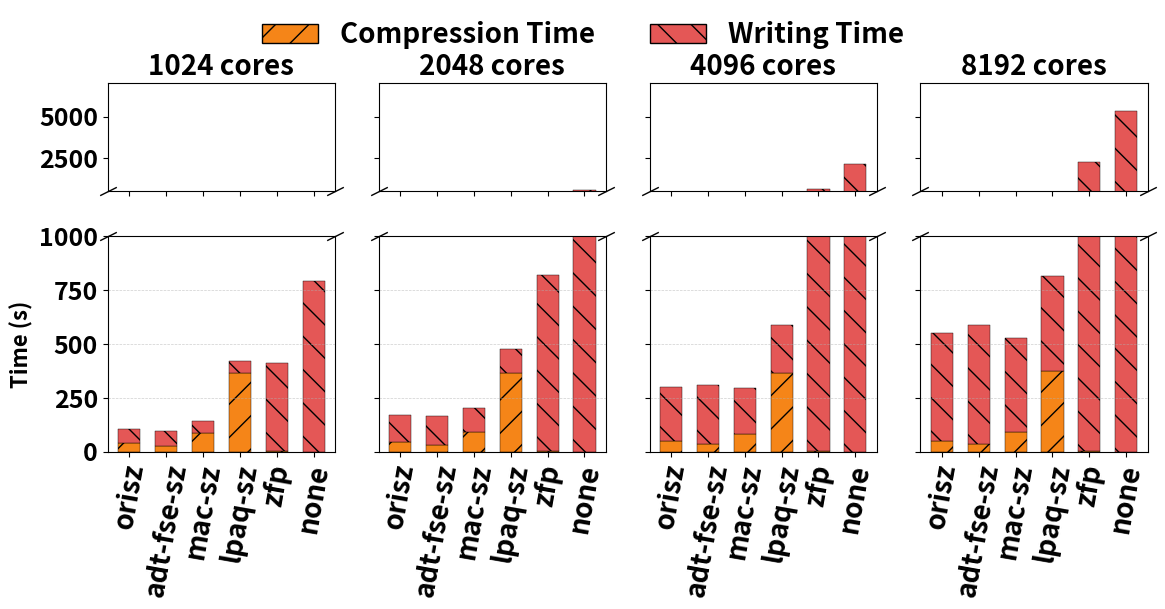

This figure's Python source: (Note: this script raises an exception after producing the figure.)
import matplotlib.pyplot as plt
from matplotlib.patches import Patch
import numpy as np

# 原始数据
data = {
    "lpaq-sz": {
        "1024": [364, 55],
        "2048": [365, 110],
        "4096": [366, 220],
        "8192": [373, 443],
    },
    "mac-sz": {
        "1024": [88, 53],
        "2048": [94, 107],
        "4096": [82, 215],
        "8192": [93, 433],
    },
    "orisz": {
        "1024": [42, 62],
        "2048": [46, 124],
        "4096": [52, 249],
        "8192": [52, 501],
    },
    "adt-fse-sz": {
        "1024": [28, 68],
        "2048": [31, 137],
        "4096": [36, 276],
        "8192": [36, 554],
    },
    "zfp": {
        "1024": [6, 406],
        "2048": [6, 812],
        "4096": [6, 1625],
        "8192": [6, 3250],
    },
    "none": {
        "1024": [0, 790],
        "2048": [0, 1580],
        "4096": [0, 3160],
        "8192": [0, 6320],
    }
}


methods = ["orisz", "adt-fse-sz", "mac-sz", "lpaq-sz",  "zfp", "none"]
cores = ["1024", "2048", "4096", "8192"]

compression_color = '#F58518'
write_color = '#E45756'
compression_hatch = '/'
write_hatch = '\\'

plt.rcParams.update({
    'font.size': 18,
    'font.weight': 'bold',
    'axes.labelweight': 'bold',
})

fig, axes = plt.subplots(2, len(cores), figsize=(12, 6), sharex='col', sharey='row',
                         gridspec_kw={'height_ratios': [1, 2]})
fig.subplots_adjust(hspace=0.05, wspace=0.05)

bar_width = 0.6
y_break = 1000

for idx, core in enumerate(cores):
    ax_upper = axes[0, idx]
    ax_lower = axes[1, idx]
    x = np.arange(len(methods))
    
    for i, method in enumerate(methods):
        t1, t2 = data[method][core]
        total = t1 + t2
        
        if total > y_break:
            if t1 > 0:
                ax_lower.bar(x[i], t1, color=compression_color, hatch=compression_hatch,
                             width=bar_width, edgecolor='black', linewidth=0.3)
                ax_lower.bar(x[i], y_break - t1, bottom=t1, color=write_color, hatch=write_hatch,
                             width=bar_width, edgecolor='black', linewidth=0.3)
                ax_upper.bar(x[i], total - y_break, color=write_color, hatch=write_hatch,
                             width=bar_width, edgecolor='black', linewidth=0.3)
            else:
                # ✅ 只有读取时间：全部画红色
                ax_lower.bar(x[i], y_break, color=write_color, hatch=write_hatch,
                             width=bar_width, edgecolor='black', linewidth=0.3)
                ax_upper.bar(x[i], total - y_break, color=write_color, hatch=write_hatch,
                             width=bar_width, edgecolor='black', linewidth=0.3)
        else:
            if t1 > 0:
                ax_lower.bar(x[i], t1, color=compression_color, hatch=compression_hatch,
                             width=bar_width, edgecolor='black', linewidth=0.3)
                ax_lower.bar(x[i], t2, bottom=t1, color=write_color, hatch=write_hatch,
                             width=bar_width, edgecolor='black', linewidth=0.3)
            else:
                ax_lower.bar(x[i], t2, color=write_color, hatch=write_hatch,
                             width=bar_width, edgecolor='black', linewidth=0.3)

    ax_lower.set_xticks(x)
    ax_lower.set_xticklabels(methods, fontsize=20, rotation=80)
    # ax_upper.set_xticks(x)
    # ax_upper.set_xticklabels([""]*len(methods))
    ax_upper.set_title(f"{core} cores", fontsize=20, fontweight='bold')

# y 轴设置
axes[0, 0].set_ylim(500, 7000)
axes[1, 0].set_ylim(0, y_break)

# 波浪断裂标记
d = .5
kwargs = dict(marker=[(-1, -d), (1, d)], markersize=12,
              linestyle="none", color='k', mec='k', mew=1, clip_on=False)
for idx in range(len(cores)):
    axes[0, idx].plot([0, 1], [0, 0], transform=axes[0, idx].transAxes, **kwargs)
    axes[1, idx].plot([0, 1], [1, 1], transform=axes[1, idx].transAxes, **kwargs)

# y 轴标签和图例
for ax in axes[1, :]:
    ax.grid(True, axis='y', linestyle='--', linewidth=0.5, alpha=0.6)
axes[1, 0].set_ylabel("Time (s)", fontsize=16, fontweight='bold')

legend_elements = [
    Patch(facecolor=compression_color, hatch=compression_hatch, edgecolor='black', label='Compression Time'),
    Patch(facecolor=write_color, hatch=write_hatch, edgecolor='black', label='Writing Time'),
]


plt.tight_layout()
fig.legend(handles=legend_elements,
           loc='upper center',
           bbox_to_anchor=(0.5, 1.05),
           fontsize=20,
           ncol=2,
           frameon=False)
plt.savefig("./pics/hpc/dumping.pdf",bbox_inches='tight')
import matplotlib.pyplot as plt
from matplotlib.patches import Patch
import matplotlib.patches as mpatches
import numpy as np

# 原始数据
# data = {
#     "lpaq": {
#         "1024": [364, 55],
#         "2048": [365, 109],
#         "4096": [366, 220],
#         "8192": [373, 443],
#     },
#     "mac": {
#         "1024": [88, 53],
#         "2048": [94, 107],
#         "4096": [82, 215],
#         "8192": [93, 433],
#     },
#     "orisz": {
#         "1024": [42, 62],
#         "2048": [46, 124],
#         "4096": [52, 249],
#         "8192": [52, 501],
#     },
#     "zfp": {
#         "1024": [6, 406],
#         "2048": [6, 812],
#         "4096": [6, 1625],
#         "8192": [6, 3250],
#     },
#     "none": {
#         "1024": [0, 790],
#         "2048": [0, 1580],
#         "4096": [0, 3160],
#         "8192": [0, 6320],
#     }
# }
data = {
    "lpaq-sz": {
        "1024": [356, 78],
        "2048": [354, 157],
        "4096": [355, 315],
        "8192": [362, 631],
    },
    "mac-sz": {
        "1024": [76, 76],
        "2048": [76, 153],
        "4096": [78, 307],
        "8192": [78, 615],
    },
    "orisz": {
        "1024": [4, 98],
        "2048": [4, 197],
        "4096": [6, 356],
        "8192": [6, 712],
    },
    "adt-fse-sz": {
        "1024": [28, 68],
        "2048": [31, 137],
        "4096": [5, 394],
        "8192": [6, 788],
    },
    "zfp": {
        "1024": [4, 406],
        "2048": [4, 812],
        "4096": [4, 1625],
        "8192": [4, 3250],
    },
    "none": {
        "1024": [0, 790],
        "2048": [0, 1580],
        "4096": [0, 3160],
        "8192": [0, 6320],
    }
}
methods = ["orisz", "adt-fse-sz", "mac-sz", "lpaq-sz",  "zfp", "none"]
cores = ["1024", "2048", "4096", "8192"]

compression_color = '#F58518'
write_color = '#E45756'
compression_hatch = '/'
write_hatch = '\\'

plt.rcParams.update({
    'font.size': 18,
    'font.weight': 'bold',
    'axes.labelweight': 'bold',
})

fig, axes = plt.subplots(2, len(cores), figsize=(12, 6), sharex='col', sharey='row',
                         gridspec_kw={'height_ratios': [1, 2]})
fig.subplots_adjust(hspace=0.05, wspace=0.05)

bar_width = 0.6
y_break = 1000

for idx, core in enumerate(cores):
    ax_upper = axes[0, idx]
    ax_lower = axes[1, idx]
    x = np.arange(len(methods))
    
    for i, method in enumerate(methods):
        t1, t2 = data[method][core]
        total = t1 + t2
        
        if total > y_break:
            if t1 > 0:
                ax_lower.bar(x[i], t1, color=compression_color, hatch=compression_hatch,
                             width=bar_width, edgecolor='black', linewidth=0.3)
                ax_lower.bar(x[i], y_break - t1, bottom=t1, color=write_color, hatch=write_hatch,
                             width=bar_width, edgecolor='black', linewidth=0.3)
                ax_upper.bar(x[i], total - y_break, color=write_color, hatch=write_hatch,
                             width=bar_width, edgecolor='black', linewidth=0.3)
            else:
                # ✅ 只有读取时间：全部画红色
                ax_lower.bar(x[i], y_break, color=write_color, hatch=write_hatch,
                             width=bar_width, edgecolor='black', linewidth=0.3)
                ax_upper.bar(x[i], total - y_break, color=write_color, hatch=write_hatch,
                             width=bar_width, edgecolor='black', linewidth=0.3)
        else:
            if t1 > 0:
                ax_lower.bar(x[i], t1, color=compression_color, hatch=compression_hatch,
                             width=bar_width, edgecolor='black', linewidth=0.3)
                ax_lower.bar(x[i], t2, bottom=t1, color=write_color, hatch=write_hatch,
                             width=bar_width, edgecolor='black', linewidth=0.3)
            else:
                ax_lower.bar(x[i], t2, color=write_color, hatch=write_hatch,
                             width=bar_width, edgecolor='black', linewidth=0.3)

    ax_lower.set_xticks(x)
    ax_lower.set_xticklabels(methods, fontsize=20, rotation=80)
    # ax_upper.set_xticks(x)
    # ax_upper.set_xticklabels([""]*len(methods))
    ax_upper.set_title(f"{core} cores", fontsize=20, fontweight='bold')

# y 轴设置
axes[0, 0].set_ylim(500, 7000)
axes[1, 0].set_ylim(0, y_break)

# 波浪断裂标记
d = .5
kwargs = dict(marker=[(-1, -d), (1, d)], markersize=12,
              linestyle="none", color='k', mec='k', mew=1, clip_on=False)
for idx in range(len(cores)):
    axes[0, idx].plot([0, 1], [0, 0], transform=axes[0, idx].transAxes, **kwargs)
    axes[1, idx].plot([0, 1], [1, 1], transform=axes[1, idx].transAxes, **kwargs)

# y 轴标签和图例
for ax in axes[1, :]:
    ax.grid(True, axis='y', linestyle='--', linewidth=0.5, alpha=0.6)
axes[1, 0].set_ylabel("Time (s)", fontsize=20)

legend_elements = [
    Patch(facecolor=compression_color, hatch=compression_hatch, edgecolor='black', label='Decompression Time'),
    Patch(facecolor=write_color, hatch=write_hatch, edgecolor='black', label='Reading Time'),
]


plt.tight_layout()
fig.legend(handles=legend_elements,
           loc='upper center',
           bbox_to_anchor=(0.5, 1.05),
           fontsize=20,
           ncol=2,
           frameon=False)
plt.savefig("./pics/hpc/loading.pdf", bbox_inches='tight')
import matplotlib.pyplot as plt
import numpy as np

compression_ratio = {
    "lpaq-sz": 9.6,
    "mac-sz": 9.8,
    "orisz": 8.4,
    "adt-fse-sz": 7.66,
    "zfp": 2.2,
}

ori_size = 673_920_000  # 原始数据大小，单位字节
compression_time = {
    "lpaq-sz": 373 + 443,
    "mac-sz": 93 + 433,
    "orisz": 52 + 501,
    "zfp": 6 + 3250,
    "adt-fse-sz": 36 + 554,
}



# 计算吞吐量
throughput = {k: ori_size / compression_time[k] for k in compression_ratio}
x = [throughput[key] / 1e6 for key in compression_ratio]  # 转换为 MB/s
y = [compression_ratio[key] for key in compression_ratio]
labels = list(compression_ratio.keys())
print(throughput)
colors = {
    "lpaq-sz": "red",
    "mac-sz": "green",
    "orisz": "blue",
    "adt-fse-sz": "orange",
    "zfp": "purple",
}
markers = {
    "lpaq-sz": "o",    # 圆圈
    "mac-sz": "s",     # 方块
    "orisz": "^",   # 三角形
    "zfp": "D",     # 菱形
    "adt-fse-sz": "X",  # X形
}

plt.figure(figsize=(9, 6))

for label in labels:
    plt.scatter(throughput[label] / 1e6, compression_ratio[label],
                color=colors[label], marker=markers[label],
                label=label, s=100)

plt.xlabel("Normalized dumping throughput", fontsize=30)
plt.ylabel("Compression ratio", fontsize=30)
plt.legend(fontsize=28)
plt.tick_params(labelsize=30)
plt.grid(True)
plt.tight_layout()
# plt.show()
plt.savefig("./pics/hpc/cluster_cmp_8192_dump.pdf")
import matplotlib.pyplot as plt
import numpy as np

compression_ratio = {
    "lpaq-sz": 9.6,
    "mac-sz": 9.8,
    "orisz": 8.4,
    "adt-fse-sz": 7.66,
    "zfp": 2.2,
}

ori_size = 673_920_000  # 原始数据大小，单位字节

compression_time = {
    "lpaq-sz": 362 + 631,
    "mac-sz": 74 + 616,
    "orisz": 6 + 712,
    "zfp": 6 + 3270,
    "adt-fse-sz": 6 + 788,
}

# 计算吞吐量
throughput = {k: ori_size / compression_time[k] for k in compression_ratio}
x = [throughput[key] / 1e6 for key in compression_ratio]  # 转换为 MB/s
y = [compression_ratio[key] for key in compression_ratio]
labels = list(compression_ratio.keys())
print(throughput)
colors = {
    "lpaq-sz": "red",
    "mac-sz": "green",
    "orisz": "blue",
    "zfp": "purple",
    "adt-fse-sz": "orange",
}
markers = {
    "lpaq-sz": "o",    # 圆圈
    "mac-sz": "s",     # 方块
    "orisz": "^",   # 三角形
    "zfp": "D",     # 菱形
    "adt-fse-sz": "X",  # X形
}


plt.figure(figsize=(9, 6))

for label in labels:
    plt.scatter(throughput[label] / 1e6, compression_ratio[label],
                color=colors[label], marker=markers[label],
                label=label, s=100)

plt.xlabel("Normalized loading throughput", fontsize=30)
plt.ylabel("Compression ratio", fontsize=30)
plt.legend(fontsize=28)
plt.tick_params(labelsize=30)
plt.grid(True)
plt.tight_layout()
# plt.show()
plt.savefig("./pics/hpc/cluster_cmp_8192_load.pdf")



